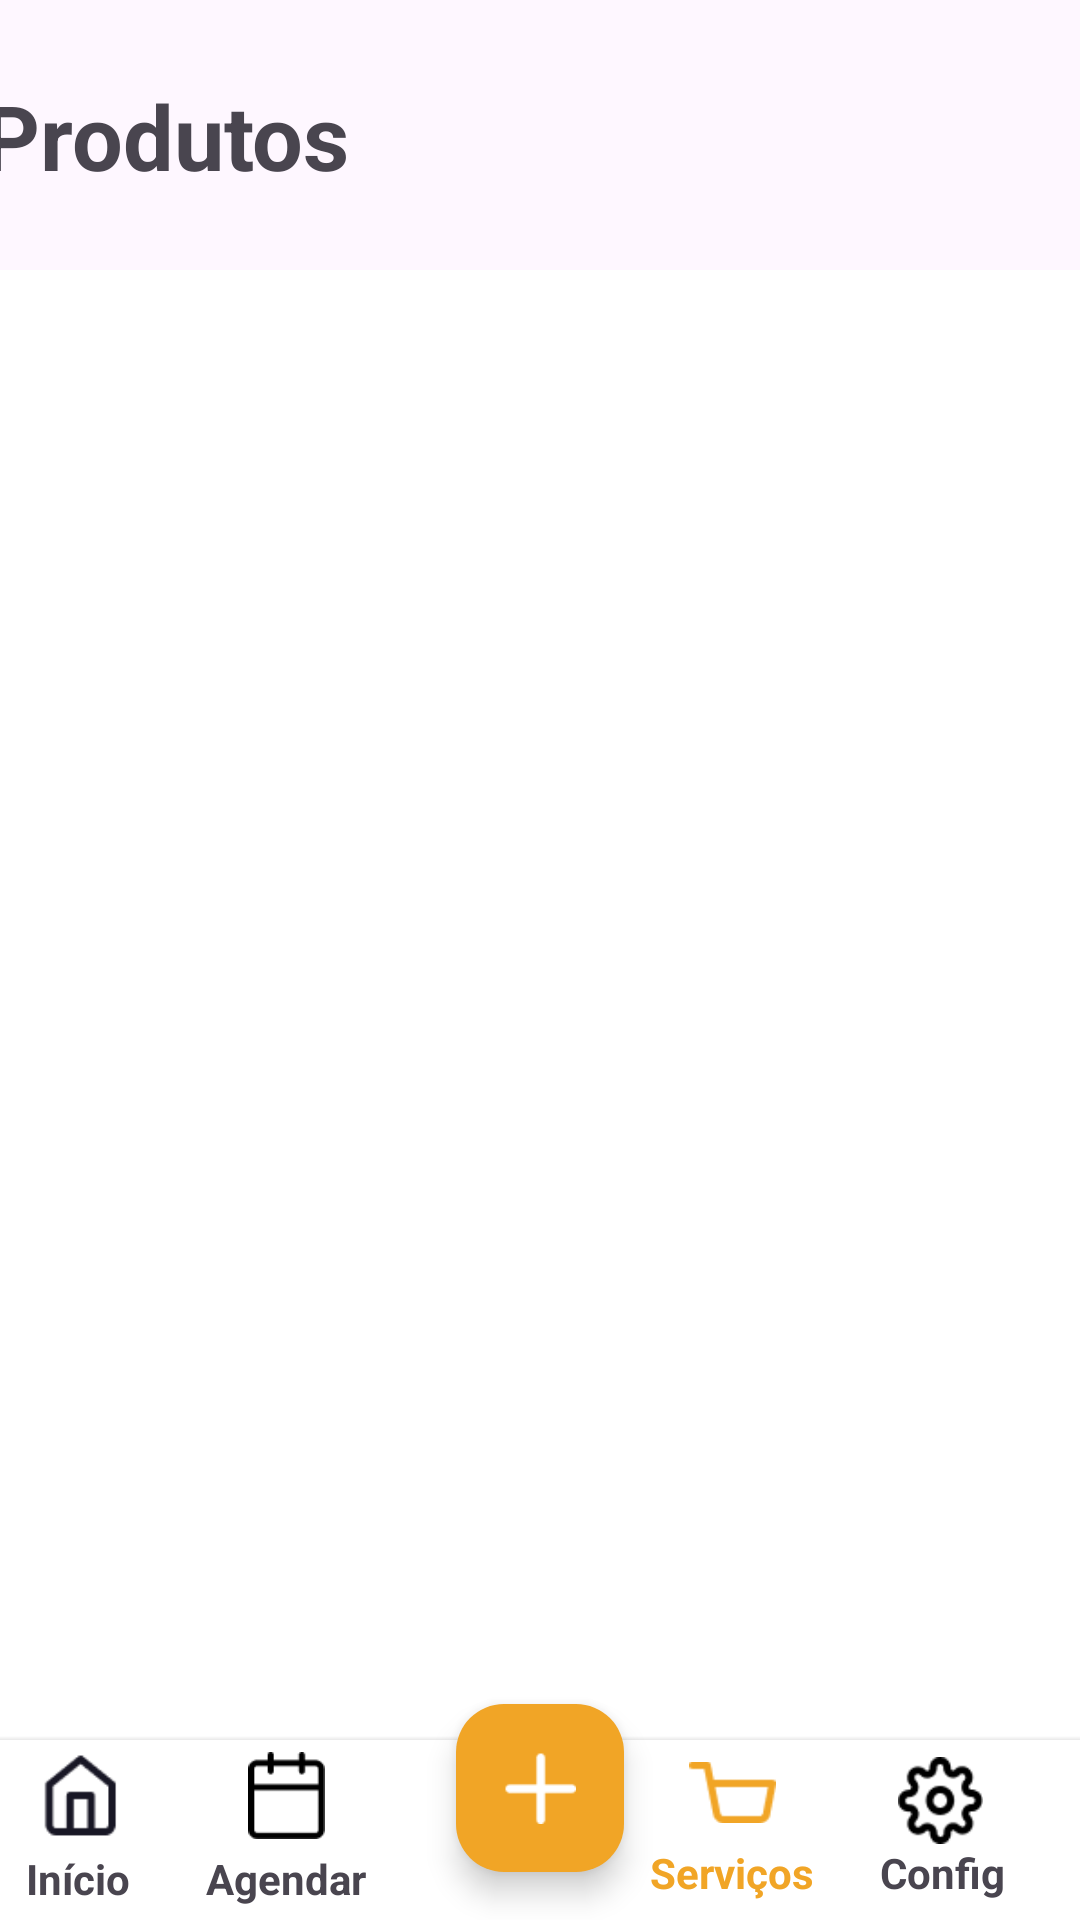

Layout XML and referenced resources for this Android screen:
<!-- AndroidManifest.xml: application theme Theme.CondoConnectMobile -->
<!-- res/layout/activity_listagem.xml -->
<?xml version="1.0" encoding="utf-8"?>
<androidx.constraintlayout.widget.ConstraintLayout xmlns:android="http://schemas.android.com/apk/res/android"
    xmlns:app="http://schemas.android.com/apk/res-auto"
    xmlns:tools="http://schemas.android.com/tools"
    android:layout_width="match_parent"
    android:layout_height="match_parent"
    tools:context=".ListagemActivity">

    <TextView
        android:id="@+id/textView7"
        android:layout_width="wrap_content"
        android:layout_height="wrap_content"
        android:layout_marginEnd="250dp"
        android:text="Produtos"
        android:textStyle="bold"
        android:textSize="30sp"
        app:layout_constraintBottom_toTopOf="@+id/recyclerView"
        app:layout_constraintEnd_toEndOf="parent"
        app:layout_constraintStart_toStartOf="parent"
        app:layout_constraintTop_toTopOf="parent" />

    

    
    <androidx.recyclerview.widget.RecyclerView
        android:id="@+id/recyclerView"
        android:layout_width="0dp"
        android:layout_height="0dp"
        android:layout_marginTop="90dp"
        android:background="@color/white"
        app:layout_constraintBottom_toBottomOf="parent"
        app:layout_constraintEnd_toEndOf="parent"
        app:layout_constraintHorizontal_bias="1.0"
        app:layout_constraintStart_toStartOf="parent"
        app:layout_constraintTop_toTopOf="parent"
        app:layout_constraintVertical_bias="1.0"
        tools:listitem="@layout/item_produto" />

    <com.google.android.material.floatingactionbutton.FloatingActionButton
        android:id="@+id/fab"
        android:layout_width="wrap_content"
        android:layout_height="wrap_content"
        android:layout_margin="16dp"
        android:layout_marginBottom="16dp"
        android:contentDescription="Add"
        android:src="@drawable/more"
        android:backgroundTint="@color/condo"
        app:tint="@android:color/white"
        app:layout_constraintBottom_toBottomOf="parent"
        app:layout_constraintEnd_toEndOf="parent"
        app:layout_constraintStart_toStartOf="parent" />

    

    <com.google.android.material.bottomappbar.BottomAppBar
        android:id="@+id/bottomAppBar"
        android:layout_width="match_parent"
        android:layout_height="60dp"
        android:layout_gravity="bottom"
        android:backgroundTint="@color/white"
        app:addElevationShadow="true"
        app:layout_constraintBottom_toBottomOf="@+id/recyclerView"
        app:layout_constraintEnd_toEndOf="parent"
        app:layout_constraintHorizontal_bias="0.0"
        app:layout_constraintStart_toStartOf="parent"
        tools:ignore="BottomAppBar" />

    <TextView
        android:id="@+id/textView8"
        android:layout_width="wrap_content"
        android:layout_height="wrap_content"
        android:layout_marginTop="32dp"
        android:layout_marginEnd="100dp"
        android:text="Início"
        android:textStyle="bold"
        app:layout_constraintBottom_toBottomOf="@+id/recyclerView"
        app:layout_constraintEnd_toStartOf="@+id/fab"
        app:layout_constraintStart_toStartOf="@+id/bottomAppBar"
        app:layout_constraintTop_toTopOf="@+id/bottomAppBar" />

    <TextView
        android:id="@+id/textView9"
        android:layout_width="wrap_content"
        android:layout_height="wrap_content"
        android:layout_marginTop="32dp"
        android:layout_marginEnd="30dp"
        android:text="Agendar"
        android:textStyle="bold"
        app:layout_constraintBottom_toBottomOf="@+id/recyclerView"
        app:layout_constraintEnd_toStartOf="@+id/fab"
        app:layout_constraintHorizontal_bias="1.0"
        app:layout_constraintStart_toStartOf="@+id/bottomAppBar"
        app:layout_constraintTop_toTopOf="@+id/bottomAppBar" />

    <TextView
        android:id="@+id/textView11"
        android:layout_width="wrap_content"
        android:layout_height="wrap_content"
        android:layout_marginTop="32dp"
        android:layout_marginEnd="80dp"
        android:layout_marginBottom="4dp"
        android:text="Serviços"
        android:textColor="@color/condo"
        android:textStyle="bold"
        app:layout_constraintBottom_toBottomOf="@+id/recyclerView"
        app:layout_constraintEnd_toEndOf="@+id/bottomAppBar"
        app:layout_constraintStart_toEndOf="@+id/fab"
        app:layout_constraintTop_toTopOf="@+id/bottomAppBar" />

    <TextView
        android:id="@+id/textView10"
        android:layout_width="wrap_content"
        android:layout_height="wrap_content"
        android:layout_marginStart="60dp"
        android:layout_marginTop="32dp"
        android:layout_marginBottom="4dp"
        android:text="Config"
        android:textStyle="bold"
        app:layout_constraintBottom_toBottomOf="@+id/recyclerView"
        app:layout_constraintEnd_toEndOf="@+id/bottomAppBar"
        app:layout_constraintStart_toEndOf="@+id/fab"
        app:layout_constraintTop_toTopOf="@+id/bottomAppBar" />

    <ImageView
        android:id="@+id/imageView2"
        android:layout_width="29dp"
        android:layout_height="29dp"
        android:layout_marginEnd="7dp"
        app:layout_constraintBottom_toTopOf="@+id/textView10"
        app:layout_constraintEnd_toEndOf="@+id/textView10"
        app:layout_constraintHorizontal_bias="1.0"
        app:layout_constraintStart_toStartOf="@+id/textView10"
        app:layout_constraintTop_toTopOf="@+id/bottomAppBar"
        app:layout_constraintVertical_bias="1.0"
        app:srcCompat="@drawable/settings" />

    <ImageView
        android:id="@+id/imageView4"
        android:layout_width="29dp"
        android:layout_height="29dp"
        app:layout_constraintBottom_toTopOf="@+id/textView11"
        app:layout_constraintEnd_toEndOf="@+id/textView11"
        app:layout_constraintStart_toStartOf="@+id/textView11"
        app:layout_constraintTop_toTopOf="@+id/bottomAppBar"
        app:srcCompat="@drawable/car"
        app:tint="@color/condo" />

    <ImageView
        android:id="@+id/imageView5"
        android:layout_width="29dp"
        android:layout_height="29dp"
        app:layout_constraintBottom_toTopOf="@+id/textView9"
        app:layout_constraintEnd_toEndOf="@+id/textView9"
        app:layout_constraintStart_toStartOf="@+id/textView9"
        app:layout_constraintTop_toTopOf="@+id/bottomAppBar"
        app:srcCompat="@drawable/calendar" />

    <ImageView
        android:id="@+id/imageView6"
        android:layout_width="29dp"
        android:layout_height="29dp"
        app:layout_constraintBottom_toTopOf="@+id/textView8"
        app:layout_constraintEnd_toEndOf="@+id/textView8"
        app:layout_constraintStart_toStartOf="@+id/textView8"
        app:layout_constraintTop_toTopOf="@+id/bottomAppBar"
        app:srcCompat="@drawable/home" />

</androidx.constraintlayout.widget.ConstraintLayout>
<!-- res/layout/item_produto.xml (included above) -->
<?xml version="1.0" encoding="utf-8"?>
<LinearLayout xmlns:android="http://schemas.android.com/apk/res/android"
    xmlns:app="http://schemas.android.com/apk/res-auto"
    android:layout_width="match_parent"
    android:layout_height="wrap_content"
    android:orientation="vertical"
    android:padding="8dp">

    <ImageView
        android:id="@+id/imagemProduto"
        android:layout_width="wrap_content"
        android:layout_height="wrap_content"
        android:scaleType="centerCrop"
        android:src="@drawable/condologo" />

    <RelativeLayout
        android:layout_width="match_parent"
        android:layout_height="wrap_content"
        android:paddingTop="8dp">

        <TextView
            android:id="@+id/nomeProduto"
            android:layout_width="wrap_content"
            android:layout_height="wrap_content"
            android:textStyle="bold"
            android:text="Nome do Produto" />

        <TextView
            android:id="@+id/precoProduto"
            android:layout_width="wrap_content"
            android:layout_height="wrap_content"
            android:layout_below="@id/nomeProduto"
            android:layout_alignParentStart="true"
            android:text="Preço do Produto" />

        <ImageButton
            android:id="@+id/deletar"
            android:layout_width="30dp"
            android:layout_height="30dp"
            android:backgroundTint="@color/white"
            android:layout_alignParentEnd="true"
            android:layout_marginEnd="20dp"
            app:tint="@color/condo"
            app:srcCompat="@android:drawable/ic_delete" />

        <ImageButton
            android:id="@+id/editar"
            android:layout_width="30dp"
            android:layout_height="30dp"
            android:backgroundTint="@color/white"
            android:layout_alignParentEnd="true"
            android:layout_marginEnd="50dp"
            app:srcCompat="@android:drawable/ic_menu_edit"
            app:tint="@color/condo" />

    </RelativeLayout>

</LinearLayout>
<!-- resources referenced by this layout -->
<resources>
  <color name="condo">#F1A526</color>
  <color name="white">#FFFFFFFF</color>
  <!-- drawable calendar: png bitmap (drawable, 624 bytes) -->
  <!-- drawable car: png bitmap (drawable, 475 bytes) -->
  <!-- drawable condologo: png bitmap (drawable, 23059 bytes) -->
  <!-- drawable home: png bitmap (drawable, 696 bytes) -->
  <!-- drawable more: png bitmap (drawable, 368 bytes) -->
  <!-- drawable settings: png bitmap (drawable, 1168 bytes) -->
  <style name="Theme.CondoConnectMobile" parent="Base.Theme.CondoConnectMobile" />
  <style name="Base.Theme.CondoConnectMobile" parent="Theme.Material3.DayNight.NoActionBar">
          
          
      </style>
</resources>
